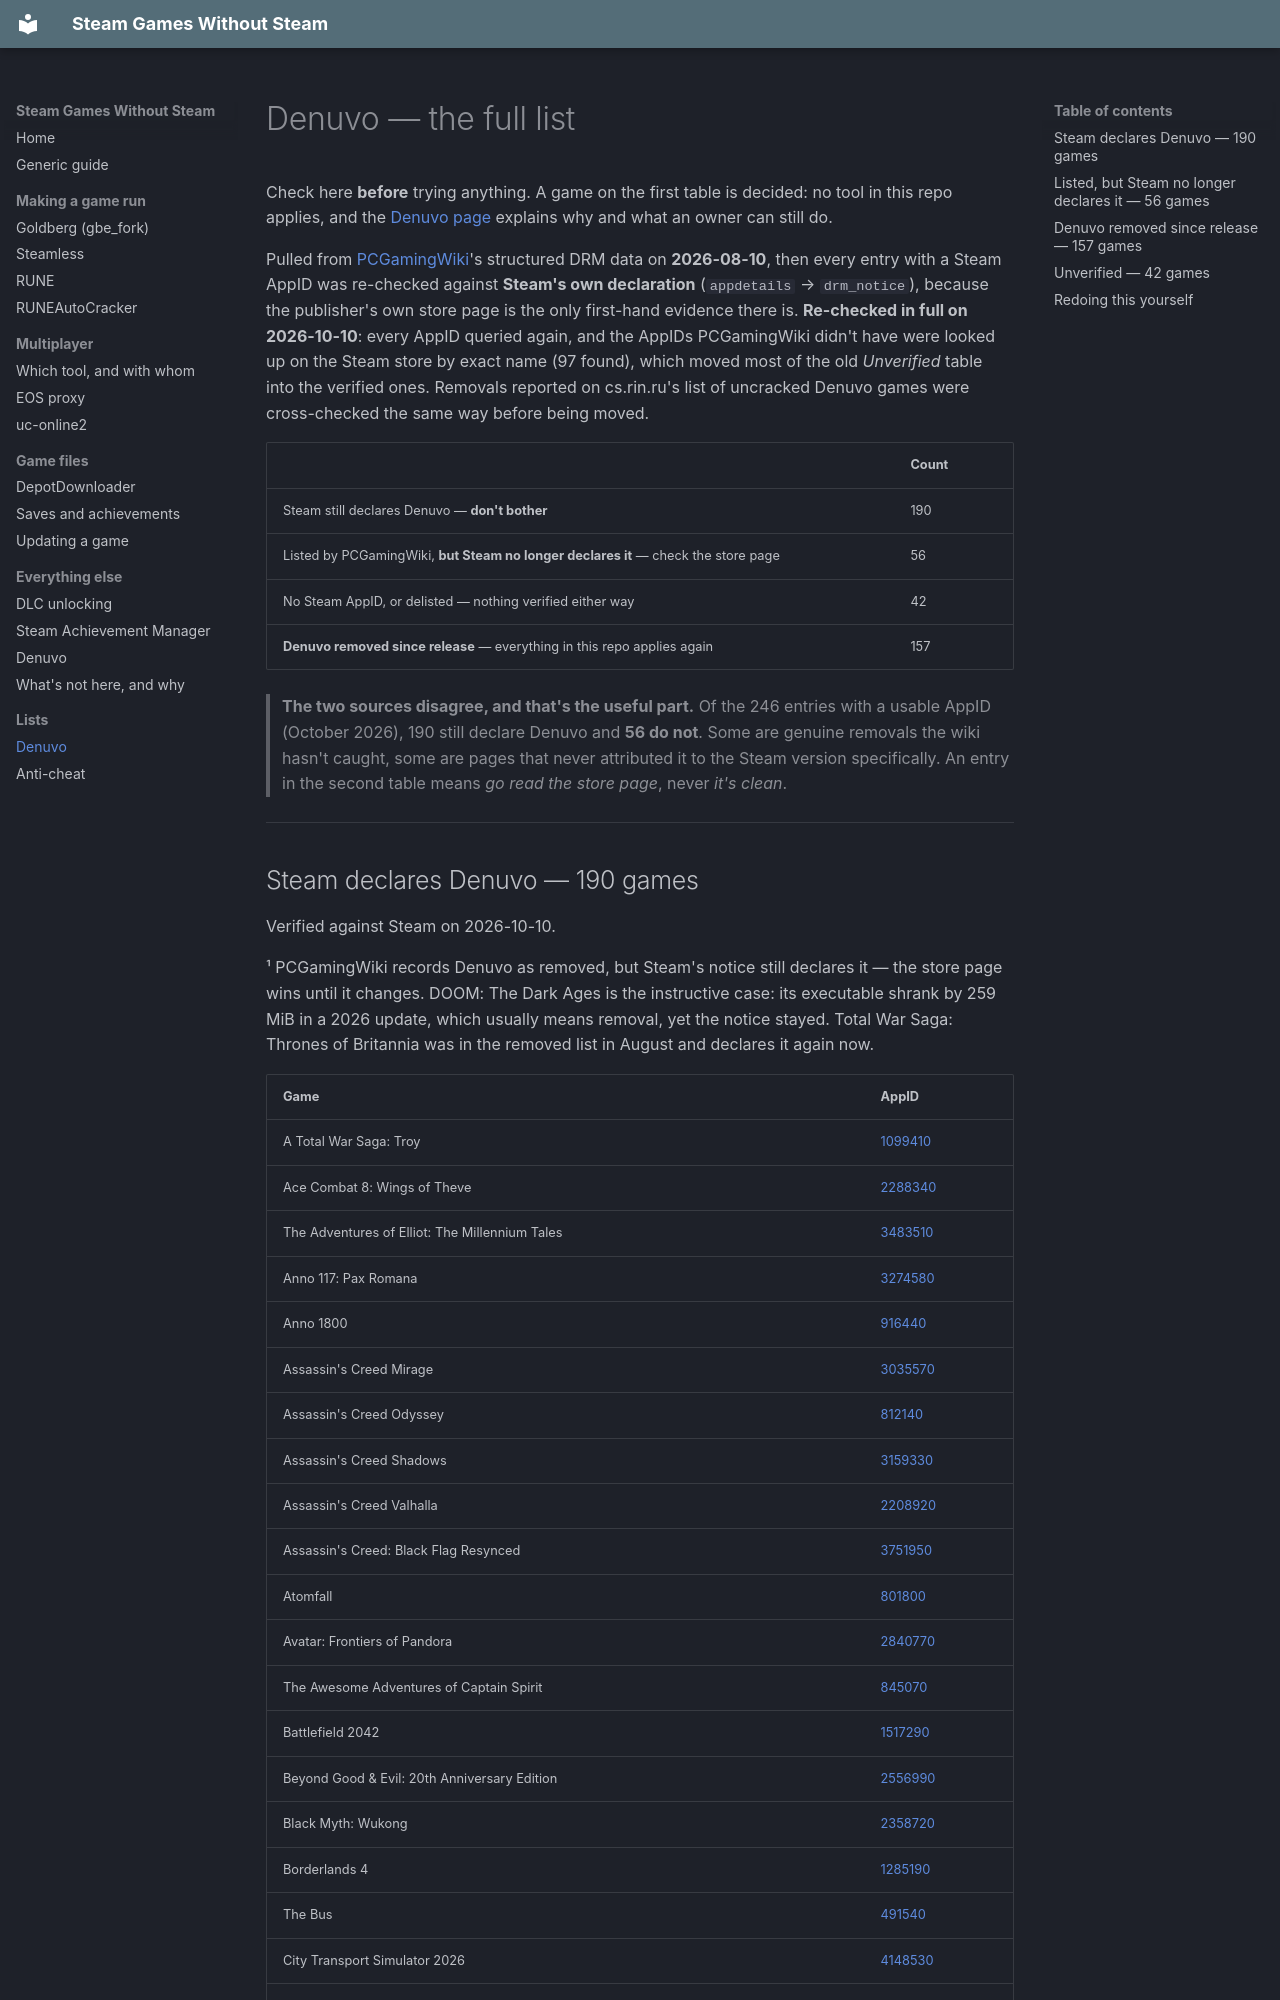

repository: koro-debu/steam-games-without-steam · page: lists/Denuvo/index.html · generator: mkdocs

# Denuvo — the full list

Check here **before** trying anything. A game on the first table is decided: no tool in this repo
applies, and the [Denuvo page](../other/Denuvo.md) explains why and what an owner can still do.

Pulled from [PCGamingWiki](https://www.pcgamingwiki.com/)'s structured DRM data on **2026-08-10**,
then every entry with a Steam AppID was re-checked against **Steam's own declaration**
(`appdetails` → `drm_notice`), because the publisher's own store page is the only first-hand
evidence there is. **Re-checked in full on 2026-10-10**: every AppID queried again, and the AppIDs
PCGamingWiki didn't have were looked up on the Steam store by exact name (97 found), which moved
most of the old *Unverified* table into the verified ones. Removals reported on cs.rin.ru's list of
uncracked Denuvo games were cross-checked the same way before being moved.

| | Count |
|---|---|
| Steam still declares Denuvo — **don't bother** | 190 |
| Listed by PCGamingWiki, **but Steam no longer declares it** — check the store page | 56 |
| No Steam AppID, or delisted — nothing verified either way | 42 |
| **Denuvo removed since release** — everything in this repo applies again | 157 |

> **The two sources disagree, and that's the useful part.** Of the 246 entries with a usable AppID
> (October 2026), 190 still declare Denuvo and **56 do not**. Some are genuine removals the wiki hasn't caught, some
> are pages that never attributed it to the Steam version specifically. An entry in the second table
> means *go read the store page*, never *it's clean*.

---
